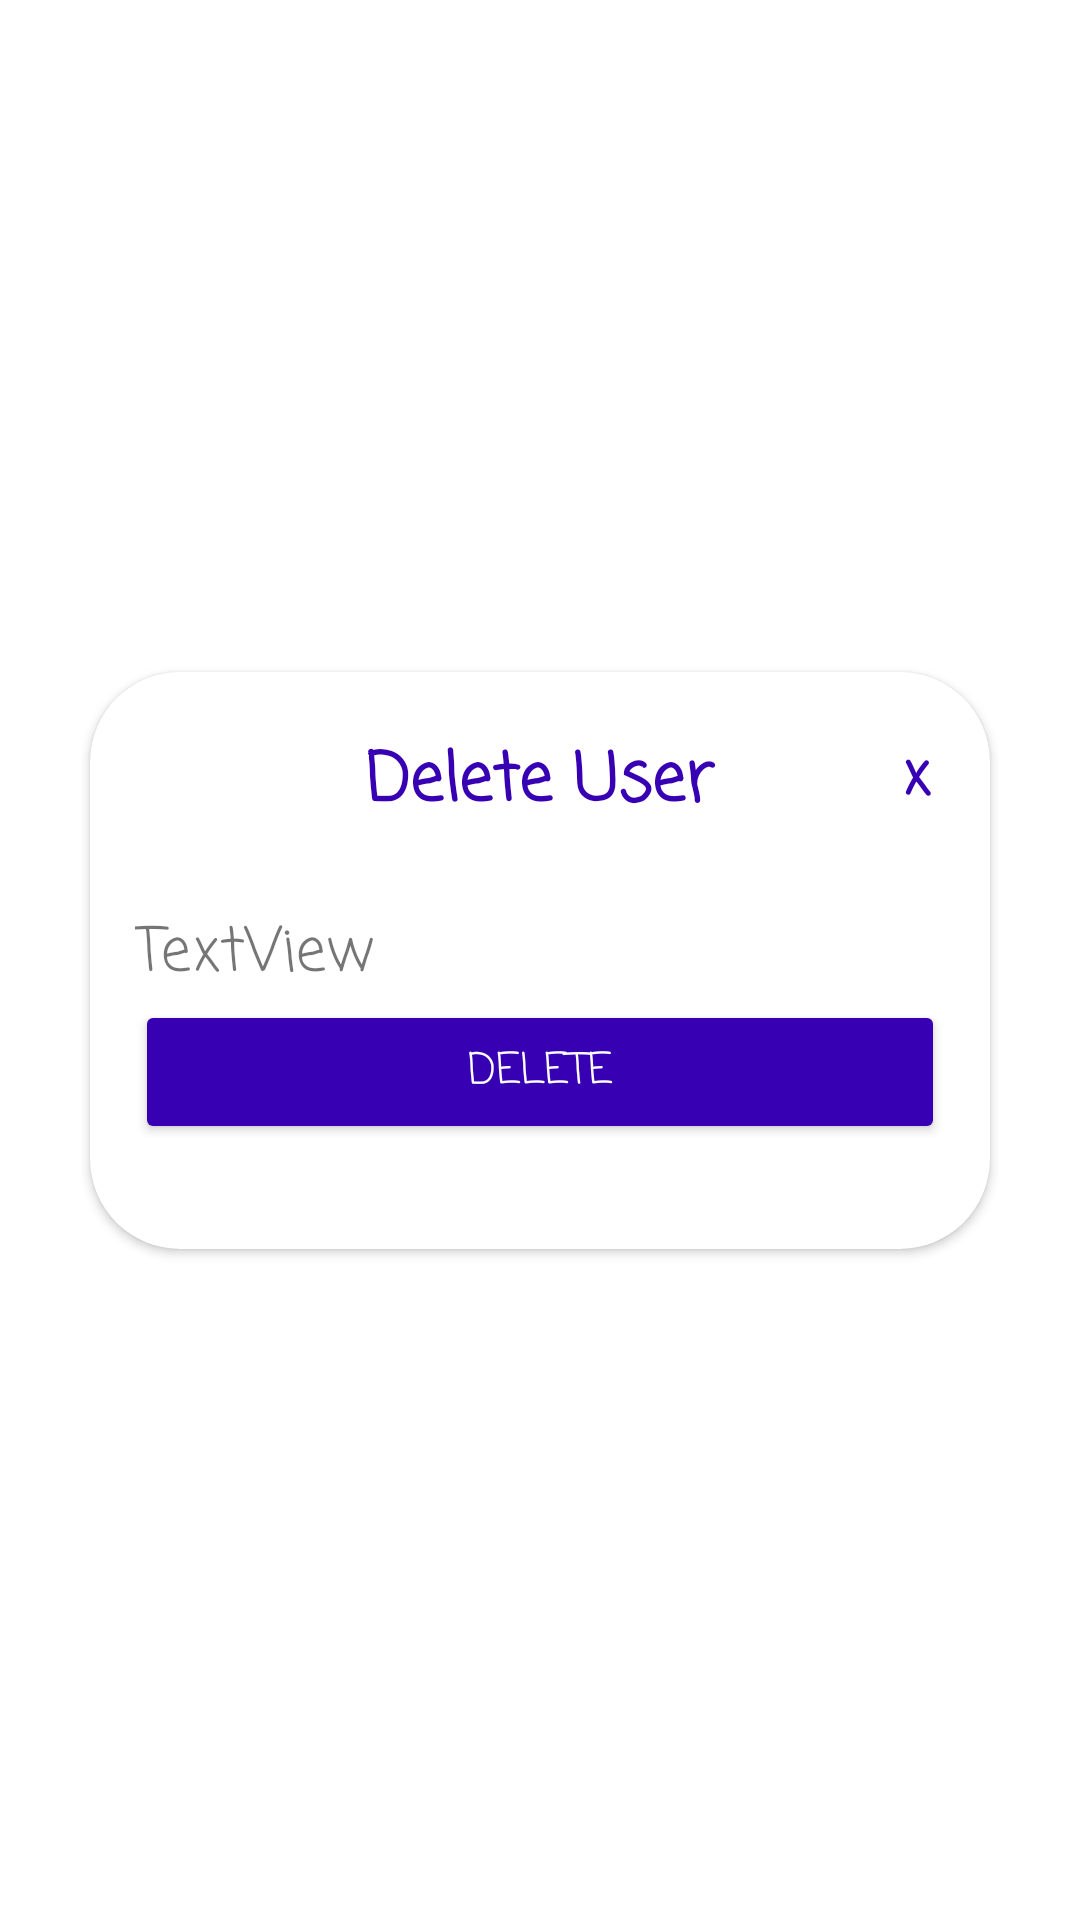

The Android layout XML behind this screen, and the referenced resources:
<!-- AndroidManifest.xml: application theme Theme.MegaApp -->
<!-- res/layout/delete_dialog.xml -->
<?xml version="1.0" encoding="utf-8"?>
<androidx.constraintlayout.widget.ConstraintLayout xmlns:android="http://schemas.android.com/apk/res/android"
    xmlns:app="http://schemas.android.com/apk/res-auto"
    xmlns:tools="http://schemas.android.com/tools"
    android:layout_width="match_parent"
    android:layout_height="match_parent"
    tools:ignore="MissingDefaultResource">

    <androidx.cardview.widget.CardView
        android:layout_width="300dp"
        android:layout_height="wrap_content"
        app:cardCornerRadius="30dp"
        app:layout_constraintBottom_toBottomOf="parent"
        app:layout_constraintEnd_toEndOf="parent"
        app:layout_constraintStart_toStartOf="parent"
        app:layout_constraintTop_toTopOf="parent">


        <androidx.constraintlayout.widget.ConstraintLayout
            android:layout_width="match_parent"
            android:layout_height="match_parent"
            android:paddingBottom="20dp">

            <LinearLayout
                android:id="@+id/myLinearLayout"
                android:layout_width="match_parent"
                android:layout_height="wrap_content"
                android:orientation="vertical"
                app:layout_constraintBottom_toBottomOf="parent"
                app:layout_constraintEnd_toEndOf="parent"
                app:layout_constraintStart_toStartOf="parent"
                app:layout_constraintTop_toTopOf="parent">


                <LinearLayout
                    android:layout_width="match_parent"
                    android:layout_height="match_parent"
                    android:layout_margin="10dp"
                    android:orientation="horizontal">

                    <TextView
                        android:id="@+id/tv4"
                        android:layout_width="match_parent"
                        android:layout_height="match_parent"
                        android:fontFamily="casual"
                        android:gravity="center"
                        android:paddingTop="10dp"
                        android:text="Delete User"
                        android:textAlignment="center"
                        android:textColor="@color/purple_700"
                        android:textSize="22sp"
                        android:textStyle="bold"
                        tools:ignore="RtlCompat" />

                </LinearLayout>

                <LinearLayout
                    android:layout_width="match_parent"
                    android:layout_height="match_parent"
                    android:layout_margin="15dp"
                    android:gravity="center"
                    android:orientation="horizontal">

                    <LinearLayout
                        android:id="@+id/startTaskLayout"
                        android:layout_width="0dp"
                        android:layout_height="match_parent"
                        android:layout_weight="1"
                        android:gravity="center"
                        android:orientation="vertical">

                        <TextView
                            android:id="@+id/tvDelete"
                            android:fontFamily="casual"
                            android:textSize="20dp"
                            android:layout_width="match_parent"
                            android:layout_height="wrap_content"
                            android:text="TextView" />

                        <Button
                            android:id="@+id/btDeleteDialog"
                            android:layout_width="match_parent"
                            android:layout_height="wrap_content"
                            android:backgroundTint="@color/purple_700"
                            android:fontFamily="casual"
                            android:text="Delete"
                            android:textColor="@color/white"
                            tools:ignore="SpeakableTextPresentCheck,TouchTargetSizeCheck" />

                    </LinearLayout>

                </LinearLayout>

            </LinearLayout>

            <TextView
                android:id="@+id/btCloseDelete"
                android:layout_width="30dp"
                android:layout_height="wrap_content"
                android:layout_marginTop="20dp"
                android:layout_marginEnd="10dp"
                android:fontFamily="casual"
                android:gravity="center"
                android:text="x"
                android:textColor="@color/purple_700"
                android:textSize="20sp"
                android:textStyle="bold"
                app:layout_constraintEnd_toEndOf="parent"
                app:layout_constraintTop_toTopOf="parent" />

        </androidx.constraintlayout.widget.ConstraintLayout>


    </androidx.cardview.widget.CardView>

</androidx.constraintlayout.widget.ConstraintLayout>
<!-- resources referenced by this layout -->
<resources>
  <style name="Theme.MegaApp" parent="Theme.MaterialComponents.DayNight.DarkActionBar">
          
          <item name="colorPrimary">@color/purple_500</item>
          <item name="colorPrimaryVariant">@color/purple_700</item>
          <item name="colorOnPrimary">@color/white</item>
          
          <item name="colorSecondary">@color/teal_200</item>
          <item name="colorSecondaryVariant">@color/teal_700</item>
          <item name="colorOnSecondary">@color/black</item>
          
          <item name="android:statusBarColor" tools:targetApi="l">?attr/colorPrimaryVariant</item>
          
      </style>
  <!-- not gathered from this repository: default colours our renderer supplied (Android Studio template values) -->
  <color name="purple_500">#FF6200EE</color>
  <color name="purple_700">#FF3700B3</color>
  <color name="teal_200">#FF03DAC5</color>
  <color name="teal_700">#FF018786</color>
  <color name="black">#FF000000</color>
  <color name="white">#FFFFFFFF</color>
</resources>
